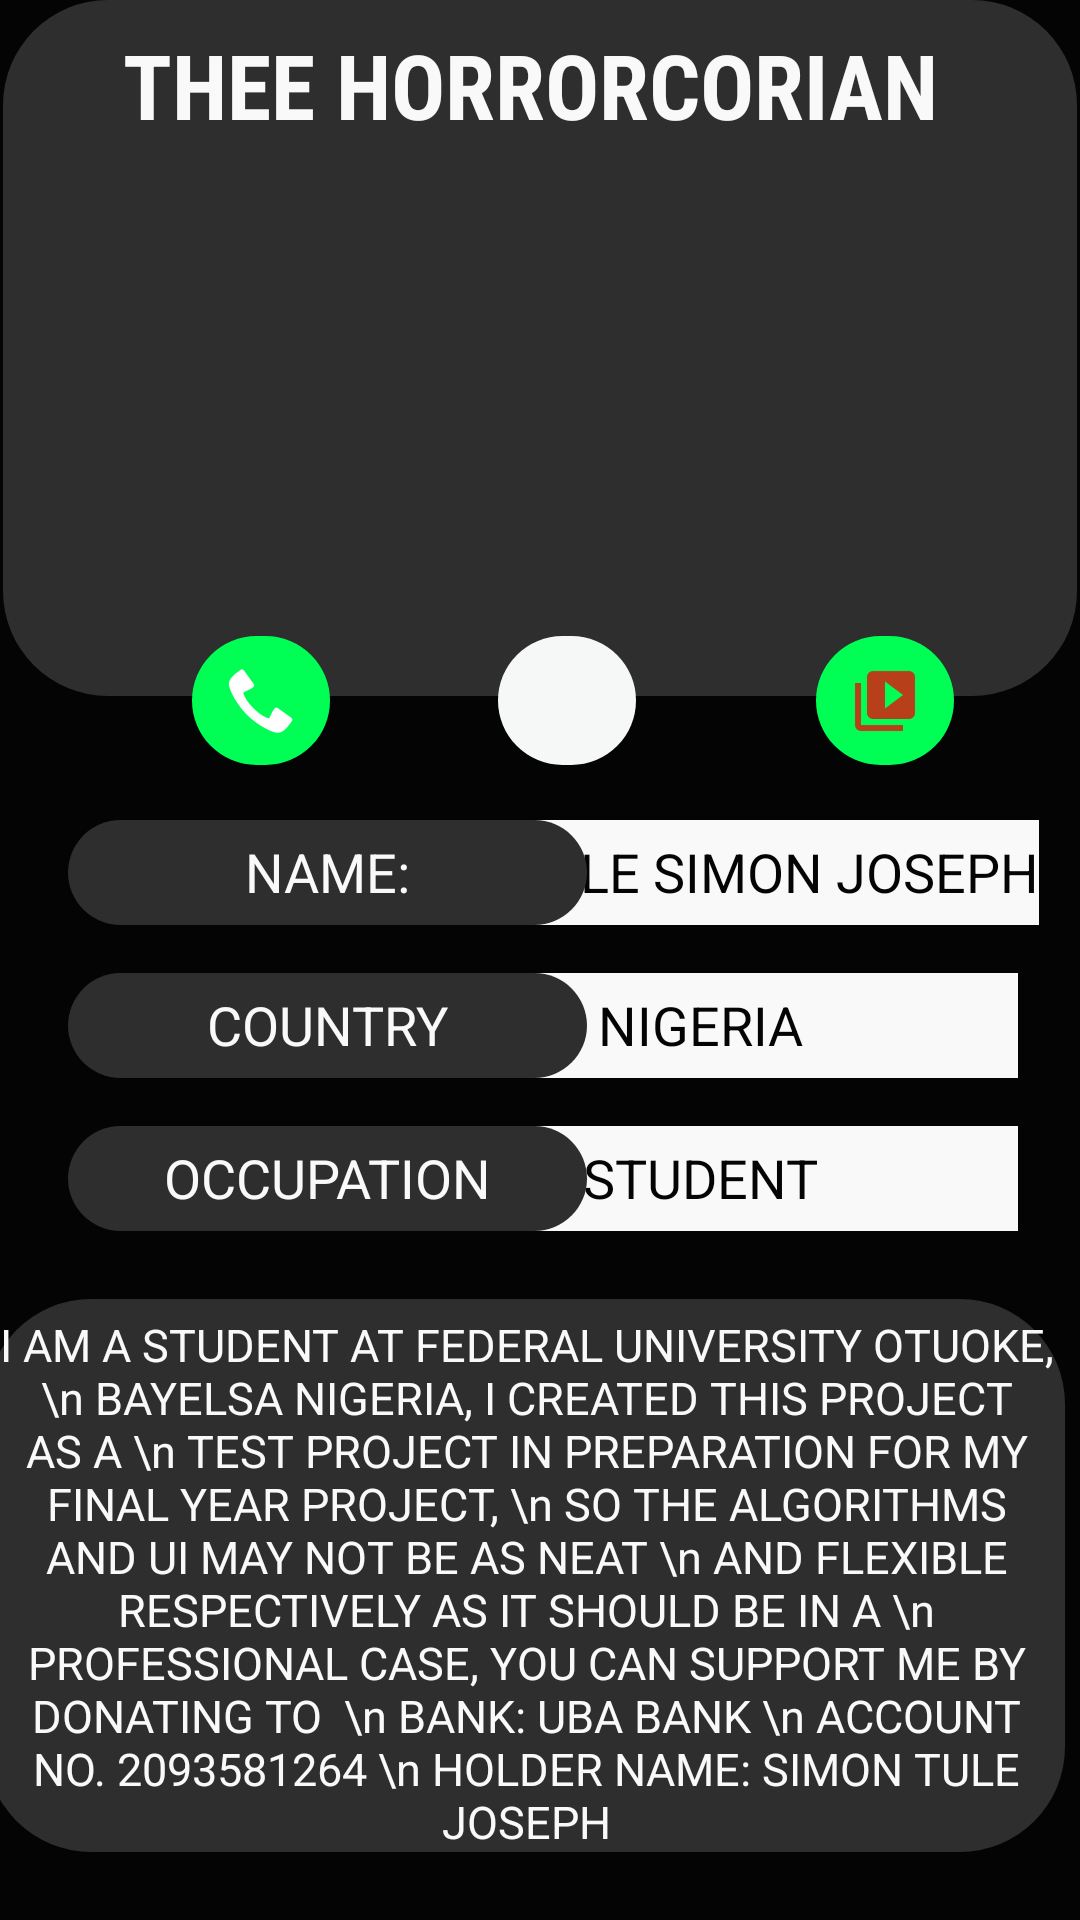

Reconstruct the res/layout file that produces this screen, plus the resources it refers to.
<!-- AndroidManifest.xml: application theme AppTheme -->
<!-- res/layout/activity_about.xml -->
<?xml version="1.0" encoding="utf-8"?>
<androidx.constraintlayout.widget.ConstraintLayout
        xmlns:android="http://schemas.android.com/apk/res/android"
        xmlns:tools="http://schemas.android.com/tools"
        xmlns:app="http://schemas.android.com/apk/res-auto"
        android:layout_width="match_parent"
        android:layout_height="match_parent"
        tools:context=".about" android:background="@color/colorPrimaryDark">

    <androidx.constraintlayout.widget.ConstraintLayout
            android:layout_width="358dp"
            android:layout_height="232dp" app:layout_constraintTop_toTopOf="parent"
            app:layout_constraintStart_toStartOf="parent" android:layout_marginStart="8dp"
            android:layout_marginEnd="8dp" app:layout_constraintEnd_toEndOf="parent"
            android:background="@drawable/shape7" android:id="@+id/constraintLayout2">

        <ImageView
                android:layout_width="266dp"
                android:layout_height="166dp" app:srcCompat="@drawable/circle" android:id="@+id/imageView7"
                app:layout_constraintEnd_toEndOf="parent" android:layout_marginEnd="8dp"
                app:layout_constraintStart_toStartOf="parent" android:layout_marginStart="8dp"
                app:layout_constraintTop_toTopOf="parent" android:layout_marginTop="16dp"
                android:layout_marginBottom="8dp" app:layout_constraintBottom_toBottomOf="parent"
                app:layout_constraintVertical_bias="0.404"/>
        <TextView
                android:text="THEE HORRORCORIAN "
                android:layout_width="wrap_content"
                android:layout_height="wrap_content"
                android:id="@+id/textView14" android:textAlignment="center"
                android:textColor="@color/colorAccent" android:textSize="30sp" android:layout_marginStart="8dp"
                app:layout_constraintStart_toStartOf="parent" android:layout_marginEnd="8dp"
                app:layout_constraintEnd_toEndOf="parent" android:layout_marginTop="8dp"
                app:layout_constraintTop_toTopOf="parent" android:textStyle="bold" android:lineSpacingExtra="10sp"
                android:fontFamily="sans-serif-condensed"/>
    </androidx.constraintlayout.widget.ConstraintLayout>
    <ImageButton
            android:layout_width="46dp"
            android:layout_height="43dp" app:srcCompat="@android:drawable/stat_sys_phone_call"
            android:id="@+id/imageButton"
            android:background="@drawable/shape4" app:layout_constraintStart_toStartOf="parent"
            android:layout_marginStart="64dp" android:layout_marginTop="212dp"
            app:layout_constraintTop_toTopOf="@+id/constraintLayout2" android:onClick="dial"/>
    <ImageButton
            android:layout_width="46dp"
            android:layout_height="43dp" app:srcCompat="@drawable/facebook16"
            android:id="@+id/imageButton2"
            android:background="@drawable/shape2"
            android:layout_marginTop="212dp"
            app:layout_constraintTop_toTopOf="@+id/constraintLayout2" android:cropToPadding="true"
            app:layout_constraintStart_toEndOf="@+id/imageButton" android:layout_marginStart="56dp"
            android:onClick="openFaceBook"/>
    <ImageButton
            android:layout_width="46dp"
            android:layout_height="43dp" app:srcCompat="@drawable/youtube"
            android:id="@+id/imageButton3"
            android:background="@drawable/shape4"
            android:layout_marginTop="212dp"
            app:layout_constraintTop_toTopOf="@+id/constraintLayout2" android:cropToPadding="true"
            app:layout_constraintStart_toEndOf="@+id/imageButton2" android:layout_marginStart="60dp"
            android:onClick="openYoutube"/>
    <TextView
            android:text="TULE SIMON JOSEPH"
            android:layout_width="212dp"
            android:layout_height="35dp" android:background="@color/colorAccent"
            android:textAlignment="textEnd" android:textAllCaps="false"
            android:paddingTop="5dp"
            android:textSize="18sp"
            android:layout_marginEnd="8dp" app:layout_constraintEnd_toEndOf="parent"
            android:textColor="@color/colorPrimaryDark" android:id="@+id/textView22"
            android:layout_marginStart="8dp" app:layout_constraintStart_toStartOf="@+id/textView20"
            app:layout_constraintHorizontal_bias="0.948" app:layout_constraintTop_toTopOf="@+id/textView20"/>
    <TextView
            android:text="NIGERIA"
            android:layout_width="212dp"
            android:layout_height="35dp" android:background="@color/colorAccent"
            android:textAlignment="center" android:textAllCaps="false"
            android:paddingTop="5dp"
            android:textSize="18sp"
            android:layout_marginEnd="8dp" app:layout_constraintEnd_toEndOf="parent"
            android:textColor="@color/colorPrimaryDark" android:id="@+id/textView23"
            android:layout_marginStart="8dp" app:layout_constraintStart_toStartOf="@+id/textView20"
            app:layout_constraintHorizontal_bias="0.884"
            app:layout_constraintTop_toTopOf="@+id/textView21"/>
    <TextView
            android:text="STUDENT"
            android:layout_width="212dp"
            android:layout_height="35dp" android:background="@color/colorAccent"
            android:textAlignment="center" android:textAllCaps="false"
            android:paddingTop="5dp"
            android:textSize="18sp"
            android:layout_marginEnd="8dp" app:layout_constraintEnd_toEndOf="parent"
            android:textColor="@color/colorPrimaryDark" android:id="@+id/textView25"
            android:layout_marginStart="8dp" app:layout_constraintStart_toStartOf="@+id/textView20"
            app:layout_constraintHorizontal_bias="0.884"
            app:layout_constraintTop_toTopOf="@+id/textView24"/>
    <TextView
            android:text="I AM A STUDENT AT FEDERAL UNIVERSITY OTUOKE, \n BAYELSA NIGERIA, I CREATED THIS PROJECT AS A \n TEST PROJECT IN PREPARATION FOR MY FINAL YEAR PROJECT, \n SO THE ALGORITHMS AND UI MAY NOT BE AS NEAT \n AND FLEXIBLE RESPECTIVELY AS IT SHOULD BE IN A \n PROFESSIONAL CASE, YOU CAN SUPPORT ME BY DONATING TO  \n BANK: UBA BANK \n ACCOUNT NO. 2093581264 \n HOLDER NAME: SIMON TULE JOSEPH"
            android:layout_width="wrap_content"
            android:layout_height="wrap_content" android:background="@drawable/shape7"
            android:textAlignment="center" android:textAllCaps="false"
            android:paddingTop="5dp"
            android:textSize="15sp"
            android:layout_marginEnd="8dp" app:layout_constraintEnd_toEndOf="parent"
            android:textColor="@color/colorAccent" android:id="@+id/textView26"
            android:layout_marginStart="8dp" app:layout_constraintStart_toStartOf="parent"
            app:layout_constraintHorizontal_bias="0.826"
            android:layout_marginBottom="8dp" app:layout_constraintBottom_toBottomOf="parent"
            android:layout_marginTop="8dp" app:layout_constraintTop_toBottomOf="@+id/textView25"/>
    <TextView
            android:text="NAME:"
            android:layout_width="173dp"
            android:layout_height="35dp" android:background="@drawable/shape7"
            android:textAlignment="center" android:textAllCaps="false"
            android:paddingTop="5dp"
            android:textSize="18sp"
            android:layout_marginEnd="8dp" app:layout_constraintEnd_toEndOf="parent"
            android:textColor="@color/colorAccent" android:id="@+id/textView20"
            android:layout_marginTop="8dp" app:layout_constraintTop_toBottomOf="@+id/imageButton"
            android:layout_marginBottom="8dp" app:layout_constraintBottom_toBottomOf="parent"
            app:layout_constraintVertical_bias="0.031" android:layout_marginStart="8dp"
            app:layout_constraintStart_toStartOf="parent" app:layout_constraintHorizontal_bias="0.085"/>
    <TextView
            android:text="COUNTRY"
            android:layout_width="173dp"
            android:layout_height="35dp" android:background="@drawable/shape7"
            android:textAlignment="center" android:textAllCaps="false"
            android:paddingTop="5dp"
            android:textSize="18sp"
            android:layout_marginEnd="8dp" app:layout_constraintEnd_toEndOf="parent"
            android:textColor="@color/colorAccent" android:id="@+id/textView21"
            android:layout_marginStart="8dp"
            app:layout_constraintStart_toStartOf="parent" app:layout_constraintHorizontal_bias="0.085"
            android:layout_marginTop="16dp" app:layout_constraintTop_toBottomOf="@+id/textView20"/>
    <TextView
            android:text="OCCUPATION"
            android:layout_width="173dp"
            android:layout_height="35dp" android:background="@drawable/shape7"
            android:textAlignment="center" android:textAllCaps="false"
            android:paddingTop="5dp"
            android:textSize="18sp"
            android:layout_marginEnd="8dp" app:layout_constraintEnd_toEndOf="parent"
            android:textColor="@color/colorAccent" android:id="@+id/textView24"
            android:layout_marginStart="8dp"
            app:layout_constraintStart_toStartOf="parent" app:layout_constraintHorizontal_bias="0.085"
            android:layout_marginTop="16dp" app:layout_constraintTop_toBottomOf="@+id/textView21"/>
</androidx.constraintlayout.widget.ConstraintLayout>
<!-- resources referenced by this layout -->
<resources>
  <color name="colorAccent">#f9f9f9</color>
  <color name="colorPrimaryDark">#040404</color>
  <!-- drawable shape2 (drawable-hdpi) -->
  <?xml version="1.0" encoding="utf-8"?>
  <shape xmlns:android="http://schemas.android.com/apk/res/android" android:shape="rectangle">
      <corners android:radius="35dp"/>
      <solid android:color="#f6f7f7"/>
  
  
  
  
  </shape>
  <!-- drawable shape4 (drawable-hdpi) -->
  <?xml version="1.0" encoding="utf-8"?>
  <shape xmlns:android="http://schemas.android.com/apk/res/android" android:shape="rectangle">
      <corners android:radius="35dp"/>
      <solid android:color="#00FF55"/>
  
  
  
  
  </shape>
  <!-- drawable shape7 (drawable-hdpi) -->
  <?xml version="1.0" encoding="utf-8"?>
  <shape xmlns:android="http://schemas.android.com/apk/res/android" android:shape="rectangle">
      <corners android:radius="35dp"/>
      <solid android:color="#2e2e2e"/>
  
  
  
  
  </shape>
  <!-- drawable youtube: png bitmap (drawable-hdpi, 357 bytes) -->
  <style name="AppTheme" parent="Theme.MaterialComponents.NoActionBar">
          
          <item name="colorPrimary">@color/colorPrimary</item>
          <item name="colorPrimaryDark">@color/colorPrimaryDark</item>
          <item name="colorAccent">@color/colorAccent</item>
      </style>
  <color name="colorPrimary">#212121</color>
</resources>
